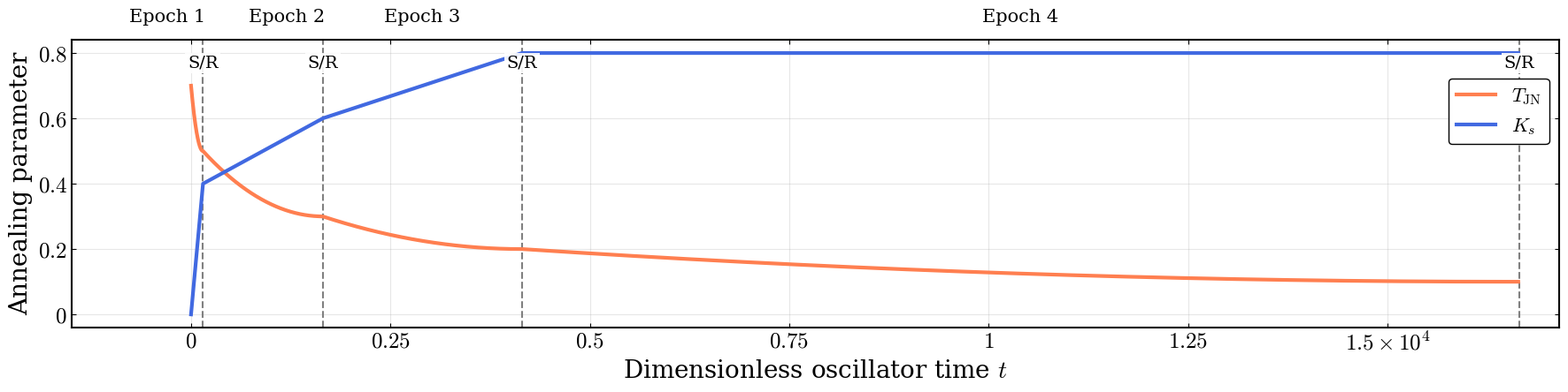

Source code (Python):
import numpy as np
import matplotlib.pyplot as plt
from matplotlib.ticker import FuncFormatter

# ==========================================
# 1. STANDARDIZED FONT & PLOT CONFIGURATION
# ==========================================
plt.rc('font', family='serif', size=16)
plt.rc('mathtext', fontset='cm') 
plt.rc('axes', labelsize=20, labelweight='normal', linewidth=1.5)
plt.rc('xtick', labelsize=18, direction='in', top=True)    # PRE inward ticks
plt.rc('ytick', labelsize=18, direction='in', right=True)  # PRE inward ticks
plt.rc('legend', fontsize=16, framealpha=0.95, edgecolor='black')

latex_fmt = FuncFormatter(lambda x, pos: f"${x:g}$")

# ==========================================
# 2. GENERATE SCHEDULE DATA
# ==========================================
epochs = [
    {"anneal": 15e4 * 1e-3, "T_s": 0.7, "T_m": 0.5, "Ks_s": 0.0, "Ks_f": 0.4}, # 150
    {"anneal": 15e4 * 1e-2, "T_s": 0.5, "T_m": 0.3, "Ks_s": 0.4, "Ks_f": 0.6}, # 1500
    {"anneal": 25e4 * 1e-2, "T_s": 0.3, "T_m": 0.2, "Ks_s": 0.6, "Ks_f": 0.8}, # 2500
    {"anneal": 25e4 * 5e-2, "T_s": 0.2, "T_m": 0.1, "Ks_s": 0.8, "Ks_f": 0.8}  # 12500
]

T_all, Ks_all, time_all = [], [], []
epoch_boundaries = []
current_time = 0.0

# Number of points per epoch to ensure a smooth curve
num_points = 1000 

# Oscillator Phases
for cfg in epochs:
    anneal_duration = cfg["anneal"]
    if anneal_duration == 0:
        continue
        
    # p_total goes from 0 to 1 over the epoch
    p_total = np.linspace(0, 1, num_points, endpoint=False)
    
    # Linear transition for Ks
    Ks_epoch = cfg["Ks_s"] * (1 - p_total) + cfg["Ks_f"] * p_total
    
    # Direct quadratic decay for T_JN to ensure a visible curve
    T_epoch = (cfg["T_s"] - cfg["T_m"]) * (1 - p_total)**2 + cfg["T_m"]
    
    # Direct time vector calculation for the epoch based on the anneal duration
    time_epoch = np.linspace(current_time, current_time + anneal_duration, num_points, endpoint=False)
    
    T_all.extend(T_epoch)
    Ks_all.extend(Ks_epoch)
    time_all.extend(time_epoch)
    
    current_time += anneal_duration
    epoch_boundaries.append(current_time)

# ==========================================
# 3. PLOTTING
# ==========================================
fig, ax = plt.subplots(figsize=(18, 5))

# Plot the main lines against the dimensionless time
ax.plot(time_all, T_all, color='coral', linewidth=3, label=r'$T_{\rm JN}$', zorder=3)
ax.plot(time_all, Ks_all, color='royalblue', linewidth=3, label=r'$K_s$', zorder=3)

# Shading Phase Backgrounds and Annotations
last_bound = 0.0
for i, cfg in enumerate(epochs):
    anneal_duration = cfg["anneal"]
    anneal_end = last_bound + anneal_duration
        
    # Epoch separator
    ax.axvline(x=anneal_end, color='gray', linestyle='--', linewidth=1.5, zorder=2)
    
    # Add S/R (Selection/Repopulation) marker after each epoch
    ax.text(anneal_end, 0.92, "S/R", transform=ax.get_xaxis_transform(), 
            ha='center', va='center', fontsize=14, color='black',
            bbox=dict(facecolor='white', alpha=0.9, edgecolor='none', pad=2))
    
    # Add Text above plot
    center_x = last_bound + (anneal_duration / 2)
    
    # Shift text manually for Epoch 1 and 2 to prevent overlapping
    if i == 0:
        center_x = -300
    elif i == 1:
        center_x = 1200
        
    ax.text(center_x, 1.05, f"Epoch {i+1}", transform=ax.get_xaxis_transform(), 
            ha='center', va='bottom', fontsize=15)
    
    last_bound = anneal_end

# Formatting Limits
ax.set_xlim(-1500, epoch_boundaries[-1] + 500)

# Custom formatter: Appends '\times 10^4' strictly to the very last tick on the axis
def custom_x_formatter(x, pos):
    val = x / 1e4
    locs = ax.xaxis.get_majorticklocs()
    xlim = ax.get_xlim()
    visible_locs = [loc for loc in locs if xlim[0] <= loc <= xlim[1]]
    
    if len(visible_locs) > 0 and np.isclose(x, visible_locs[-1]):
        return f"${val:g} \\times 10^4$"
    return f"${val:g}$"

# Apply formatting
ax.xaxis.set_major_formatter(FuncFormatter(custom_x_formatter))
ax.yaxis.set_major_formatter(latex_fmt)

# Set strictly dimensionless label (multiplier moved to tick)
ax.set_xlabel(r"Dimensionless oscillator time $t$")
ax.set_ylabel("Annealing parameter")

ax.grid(True, linestyle='-', alpha=0.3, zorder=0)

# Legend Setup
ax.legend(loc='upper right', bbox_to_anchor=(1.0, 0.9), framealpha=1.0)
plt.tight_layout(rect=[0, 0, 1, 0.95])

# Export
filename = "OIM+_Schedule_Normalized.pdf"
plt.savefig(filename, format="pdf", bbox_inches="tight")
plt.close()

print(f"Plot successfully generated and saved as: {filename}")
